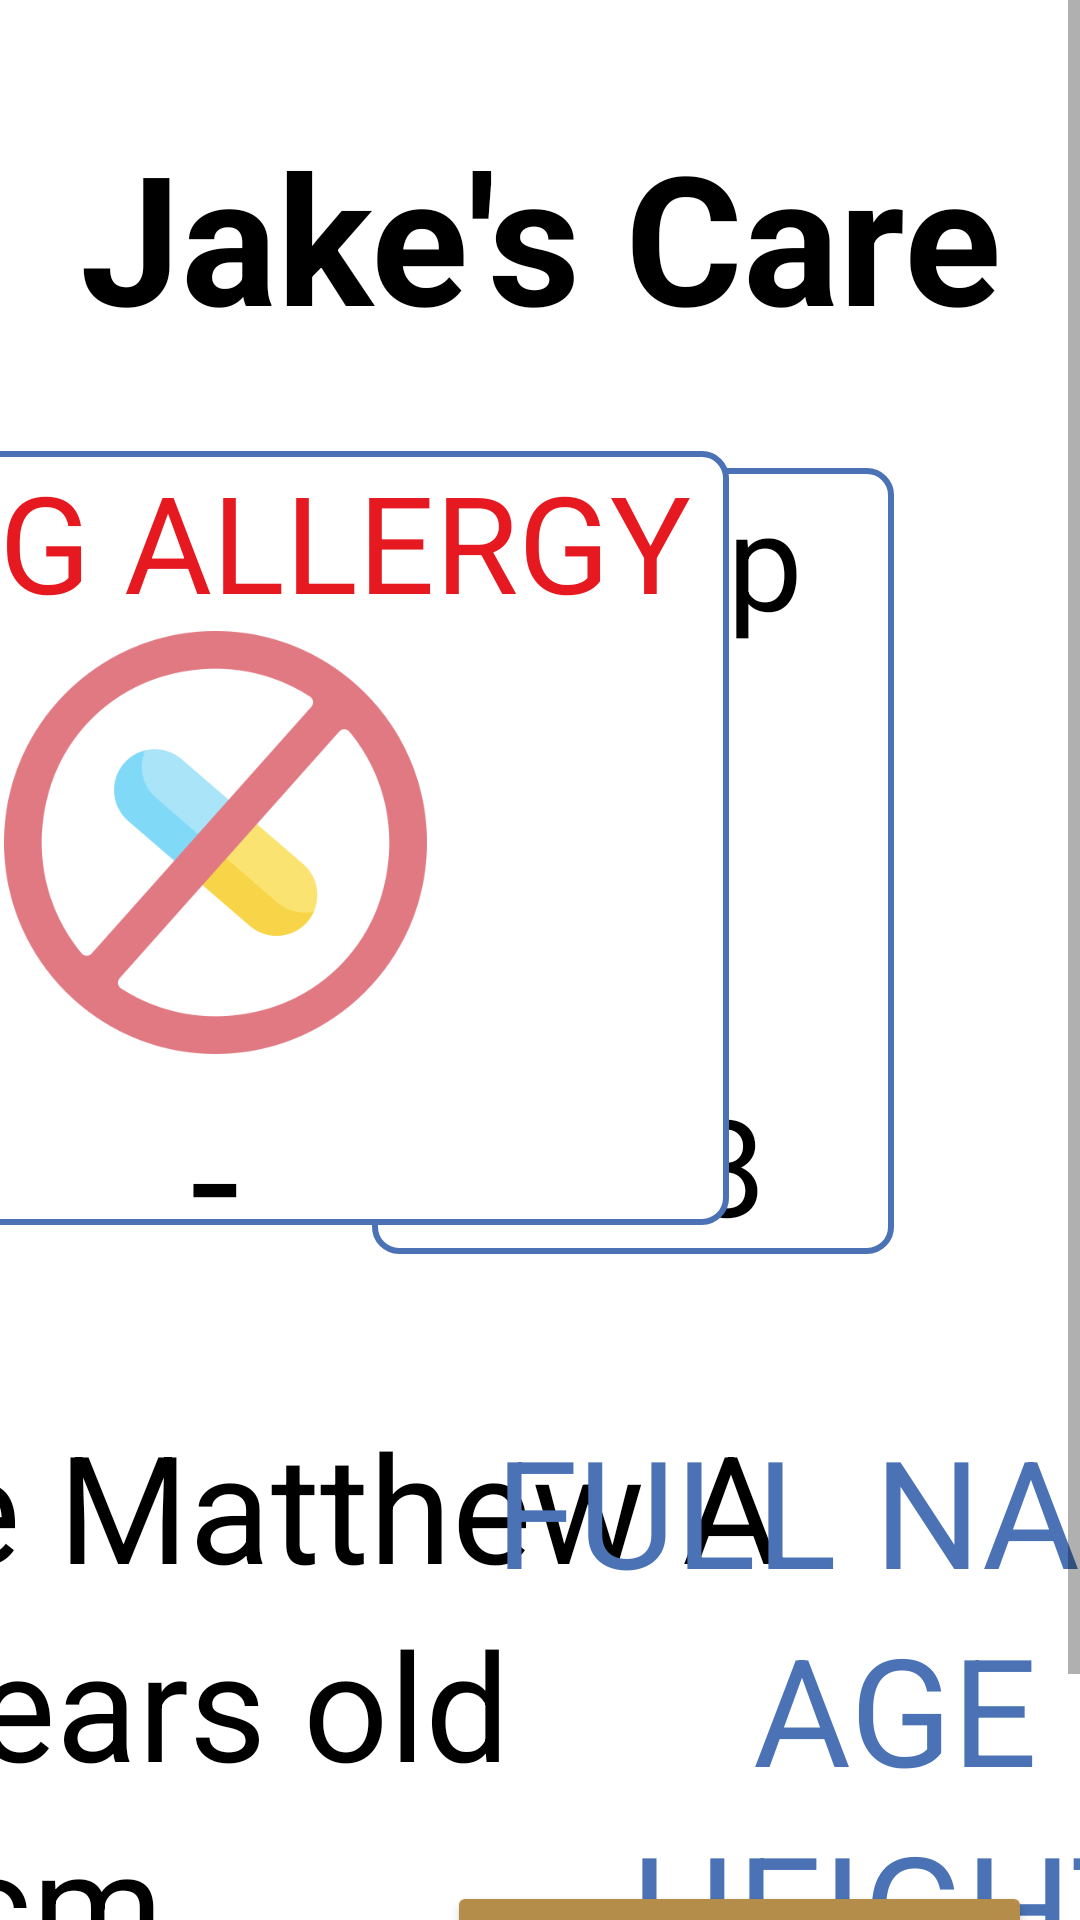

Android layout source for this screen:
<!-- AndroidManifest.xml: application theme Theme.BzGrey -->
<!-- res/layout/activity_patient_info.xml -->
<?xml version="1.0" encoding="utf-8"?>
<ScrollView
    xmlns:android="http://schemas.android.com/apk/res/android"
    xmlns:app="http://schemas.android.com/apk/res-auto"
    xmlns:tools="http://schemas.android.com/tools"
    android:layout_width="match_parent"
    android:layout_height="match_parent">

    <androidx.constraintlayout.widget.ConstraintLayout
        android:layout_width="match_parent"
        android:layout_height="wrap_content"
            tools:context=".PatientInfo">

        <LinearLayout
            android:id="@+id/tempContainer"
            android:layout_width="wrap_content"
            android:layout_height="wrap_content"
            android:layout_marginStart="124dp"
            android:layout_marginTop="156dp"
            android:background="@drawable/container_border"
            android:orientation="vertical"
            app:layout_constraintStart_toStartOf="parent"
            app:layout_constraintTop_toTopOf="parent">

            <TextView
                android:id="@+id/temp_text2"
                android:layout_width="match_parent"
                android:layout_height="wrap_content"
                android:text="@string/temp2"
                android:textAlignment="center"
                android:textColor="@color/black"
                android:textSize="45sp" />

            <ImageView
                android:id="@+id/temp"
                android:layout_width="match_parent"
                android:layout_height="142dp"
                android:src="@drawable/temp"
                tools:ignore="ContentDescription" />

            <TextView
                android:id="@+id/temp_text"
                android:layout_width="174dp"
                android:layout_height="wrap_content"
                android:text="@string/temp"
                android:textAlignment="center"
                android:textColor="@color/black"
                android:textSize="45sp" />

        </LinearLayout>

        <LinearLayout
            android:id="@+id/hrContainer"
            android:layout_width="wrap_content"
            android:layout_height="wrap_content"
            android:layout_marginTop="131dp"
            android:layout_marginEnd="380dp"
            android:background="@drawable/container_border"
            android:orientation="vertical"
            app:layout_constraintEnd_toEndOf="parent"
            app:layout_constraintHorizontal_bias="0.485"
            app:layout_constraintStart_toStartOf="parent"
            app:layout_constraintTop_toTopOf="@+id/name">

            <TextView
                android:id="@+id/hr_text2"
                android:layout_width="match_parent"
                android:layout_height="wrap_content"
                android:text="@string/hr2"
                android:textAlignment="center"
                android:textColor="@color/black"
                android:textSize="45sp" />

            <ImageView
                android:id="@+id/hr"
                android:layout_width="154dp"
                android:layout_height="140dp"
                android:src="@drawable/hr"
                tools:ignore="ContentDescription" />

            <TextView
                android:id="@+id/hr_text"
                android:layout_width="157dp"
                android:layout_height="wrap_content"
                android:text="@string/hr"
                android:textAlignment="center"
                android:textColor="@color/black"
                android:textSize="45sp" />

        </LinearLayout>

        <TextView
            android:id="@+id/name"
            android:layout_width="match_parent"
            android:layout_height="wrap_content"
            android:padding="16dp"
            android:text="@string/jake_care"
            android:textAlignment="center"
            android:textColor="@color/black"
            android:textSize="60sp"
            android:textStyle="bold"
            app:layout_constraintBottom_toBottomOf="parent"
            app:layout_constraintTop_toTopOf="parent"
            app:layout_constraintVertical_bias="0.036"
            tools:layout_editor_absoluteX="9dp" />

        <LinearLayout
            android:id="@+id/bpContainer"
            android:layout_width="wrap_content"
            android:layout_height="wrap_content"
            android:layout_marginTop="131dp"
            android:layout_marginEnd="524dp"
            android:background="@drawable/container_border"
            android:orientation="vertical"
            app:layout_constraintEnd_toEndOf="parent"
            app:layout_constraintTop_toTopOf="@+id/name">

            <TextView
                android:id="@+id/bp_text2"
                android:layout_width="177dp"
                android:layout_height="wrap_content"
                android:text="@string/bp2"
                android:textAlignment="center"
                android:textColor="@color/black"
                android:textSize="45sp" />

            <ImageView
                android:id="@+id/bp"
                android:layout_width="match_parent"
                android:layout_height="140dp"
                android:src="@drawable/bp"
                tools:ignore="ContentDescription" />

            <TextView
                android:id="@+id/bp_text"
                android:layout_width="match_parent"
                android:layout_height="wrap_content"
                android:text="@string/bp"
                android:textAlignment="center"
                android:textColor="@color/black"
                android:textSize="45sp" />

        </LinearLayout>


        <LinearLayout
            android:id="@+id/drugContainer"
            android:layout_width="wrap_content"
            android:layout_height="wrap_content"
            android:layout_marginStart="64dp"
            android:layout_marginTop="128dp"
            android:background="@drawable/container_border"
            android:orientation="vertical"
            app:layout_constraintStart_toEndOf="@+id/bpContainer"
            app:layout_constraintTop_toTopOf="@+id/name">

            <TextView
                android:id="@+id/drug_text2"
                android:layout_width="343dp"
                android:layout_height="wrap_content"
                android:text="@string/drug_allergy"
                android:textAlignment="center"
                android:textColor="@color/red"
                android:textSize="45sp" />

            <ImageView
                android:id="@+id/drug"
                android:layout_width="match_parent"
                android:layout_height="141dp"
                android:src="@drawable/drug"
                tools:ignore="ContentDescription" />

            <TextView
                android:id="@+id/drug_text"
                android:layout_width="match_parent"
                android:layout_height="57dp"
                android:text="@string/empty"
                android:textAlignment="center"
                android:textColor="@color/black"
                android:textSize="60sp" />

        </LinearLayout>

        <LinearLayout
            android:layout_width="wrap_content"
            android:layout_height="wrap_content"
            android:layout_marginTop="60dp"
            android:layout_marginEnd="100dp"
            android:orientation="vertical"
            app:layout_constraintEnd_toEndOf="parent"
            app:layout_constraintTop_toBottomOf="@+id/drugContainer">

            <TextView
                android:id="@+id/full_name2"
                android:layout_width="705dp"
                android:layout_height="66dp"
                android:text="@string/jake_matthew_anderson"
                android:textColor="@color/black"
                android:textSize="50sp"
                tools:layout_editor_absoluteX="471dp"
                tools:layout_editor_absoluteY="470dp" />

            <TextView
                android:id="@+id/age2"
                android:layout_width="293dp"
                android:layout_height="66dp"
                android:text="@string/age_input"
                android:textColor="@color/black"
                android:textSize="50sp"
                tools:layout_editor_absoluteX="471dp"
                tools:layout_editor_absoluteY="536dp" />

            <TextView
                android:id="@+id/height2"
                android:layout_width="293dp"
                android:layout_height="66dp"
                android:text="@string/height_input"
                android:textColor="@color/black"
                android:textSize="50sp"
                tools:layout_editor_absoluteX="471dp"
                tools:layout_editor_absoluteY="602dp" />

            <TextView
                android:id="@+id/weight2"
                android:layout_width="match_parent"
                android:layout_height="66dp"
                android:text="@string/weight_input"
                android:textColor="@color/black"
                android:textSize="50sp"

                tools:layout_editor_absoluteX="471dp"
                tools:layout_editor_absoluteY="668dp" />

        </LinearLayout>

        <LinearLayout
            android:layout_width="wrap_content"
            android:layout_height="wrap_content"
            android:layout_marginStart="124dp"
            android:layout_marginTop="52dp"
            android:orientation="vertical"
            app:layout_constraintStart_toStartOf="parent"
            app:layout_constraintTop_toBottomOf="@+id/tempContainer">

            <TextView
                android:id="@+id/full_name"
                android:layout_width="match_parent"
                android:layout_height="66dp"
                android:text="@string/full_name"
                android:textAlignment="center"
                android:textColor="@color/blue"
                android:textSize="50sp"
                tools:layout_editor_absoluteX="124dp"
                tools:layout_editor_absoluteY="470dp" />

            <TextView
                android:id="@+id/age"
                android:layout_width="match_parent"
                android:layout_height="66dp"
                android:text="@string/age"
                android:textAlignment="center"
                android:textColor="@color/blue"
                android:textSize="50sp"
                tools:layout_editor_absoluteX="124dp"
                tools:layout_editor_absoluteY="536dp" />

            <TextView
                android:id="@+id/height"
                android:layout_width="348dp"
                android:layout_height="66dp"
                android:text="@string/height"
                android:textAlignment="center"
                android:textColor="@color/blue"
                android:textSize="50sp"
                tools:layout_editor_absoluteX="124dp"
                tools:layout_editor_absoluteY="602dp" />

            <TextView
                android:id="@+id/weight"
                android:layout_width="349dp"
                android:layout_height="66dp"
                android:text="@string/weight"
                android:textAlignment="center"
                android:textColor="@color/blue"
                android:textSize="50sp"
                tools:layout_editor_absoluteX="124dp"
                tools:layout_editor_absoluteY="668dp" />

        </LinearLayout>

        <Button
            android:id="@+id/home"
            android:layout_width="195dp"
            android:layout_height="91dp"
            android:layout_marginEnd="16dp"
            android:layout_marginBottom="16dp"
            android:backgroundTint="@color/gold"
            android:text="@string/home"
            android:textSize="40sp"
            app:layout_constraintBottom_toBottomOf="parent"
            app:layout_constraintEnd_toEndOf="parent" />


    </androidx.constraintlayout.widget.ConstraintLayout>
</ScrollView>
<!-- resources referenced by this layout -->
<resources>
  <color name="black">#FF000000</color>
  <color name="blue">#4a72b5</color>
  <color name="gold">#b58d4a</color>
  <color name="red">#e61921</color>
  <!-- drawable bp: jpg bitmap (drawable, 25321 bytes) -->
  <!-- drawable container_border (drawable) -->
  <?xml version="1.0" encoding="utf-8"?>
  <selector xmlns:android="http://schemas.android.com/apk/res/android">
      <item>
          <shape xmlns:android="http://schemas.android.com/apk/res/android">
              <solid android:color="#FFFFFF" />  
              <stroke
                  android:color="#4a72b5"
                  android:width="2dp" />  
              <corners android:radius="8dp" />  
          </shape>
      </item>
  </selector>
  <!-- drawable drug: png bitmap (drawable-v24, 33324 bytes) -->
  <string name="age">AGE</string>
  <string name="age_input">75 years old</string>
  <string name="bp">146/73</string>
  <string name="bp2">BP</string>
  <string name="drug_allergy">DRUG ALLERGY</string>
  <string name="empty">-</string>
  <string name="full_name">FULL NAME</string>
  <string name="height">HEIGHT</string>
  <string name="height_input">174cm</string>
  <string name="home">Home</string>
  <string name="hr">75</string>
  <string name="hr2">HR</string>
  <string name="jake_care">Jake\'s Care</string>
  <string name="jake_matthew_anderson">Jake Matthew Anderson</string>
  <string name="temp">36.8</string>
  <string name="temp2">Temp</string>
  <string name="weight">WEIGHT</string>
  <string name="weight_input">78kg</string>
  <style name="Theme.BzGrey" parent="Theme.MaterialComponents.DayNight.DarkActionBar">
          
          <item name="colorPrimary">@color/blue</item>
          <item name="colorOnPrimary">@color/white</item>
          
          <item name="colorSecondary">@color/gold</item>
          <item name="colorOnSecondary">@color/black</item>
          
          <item name="android:statusBarColor">?attr/colorPrimaryVariant</item>
          
      </style>
  <color name="white">#FFFFFFFF</color>
</resources>
